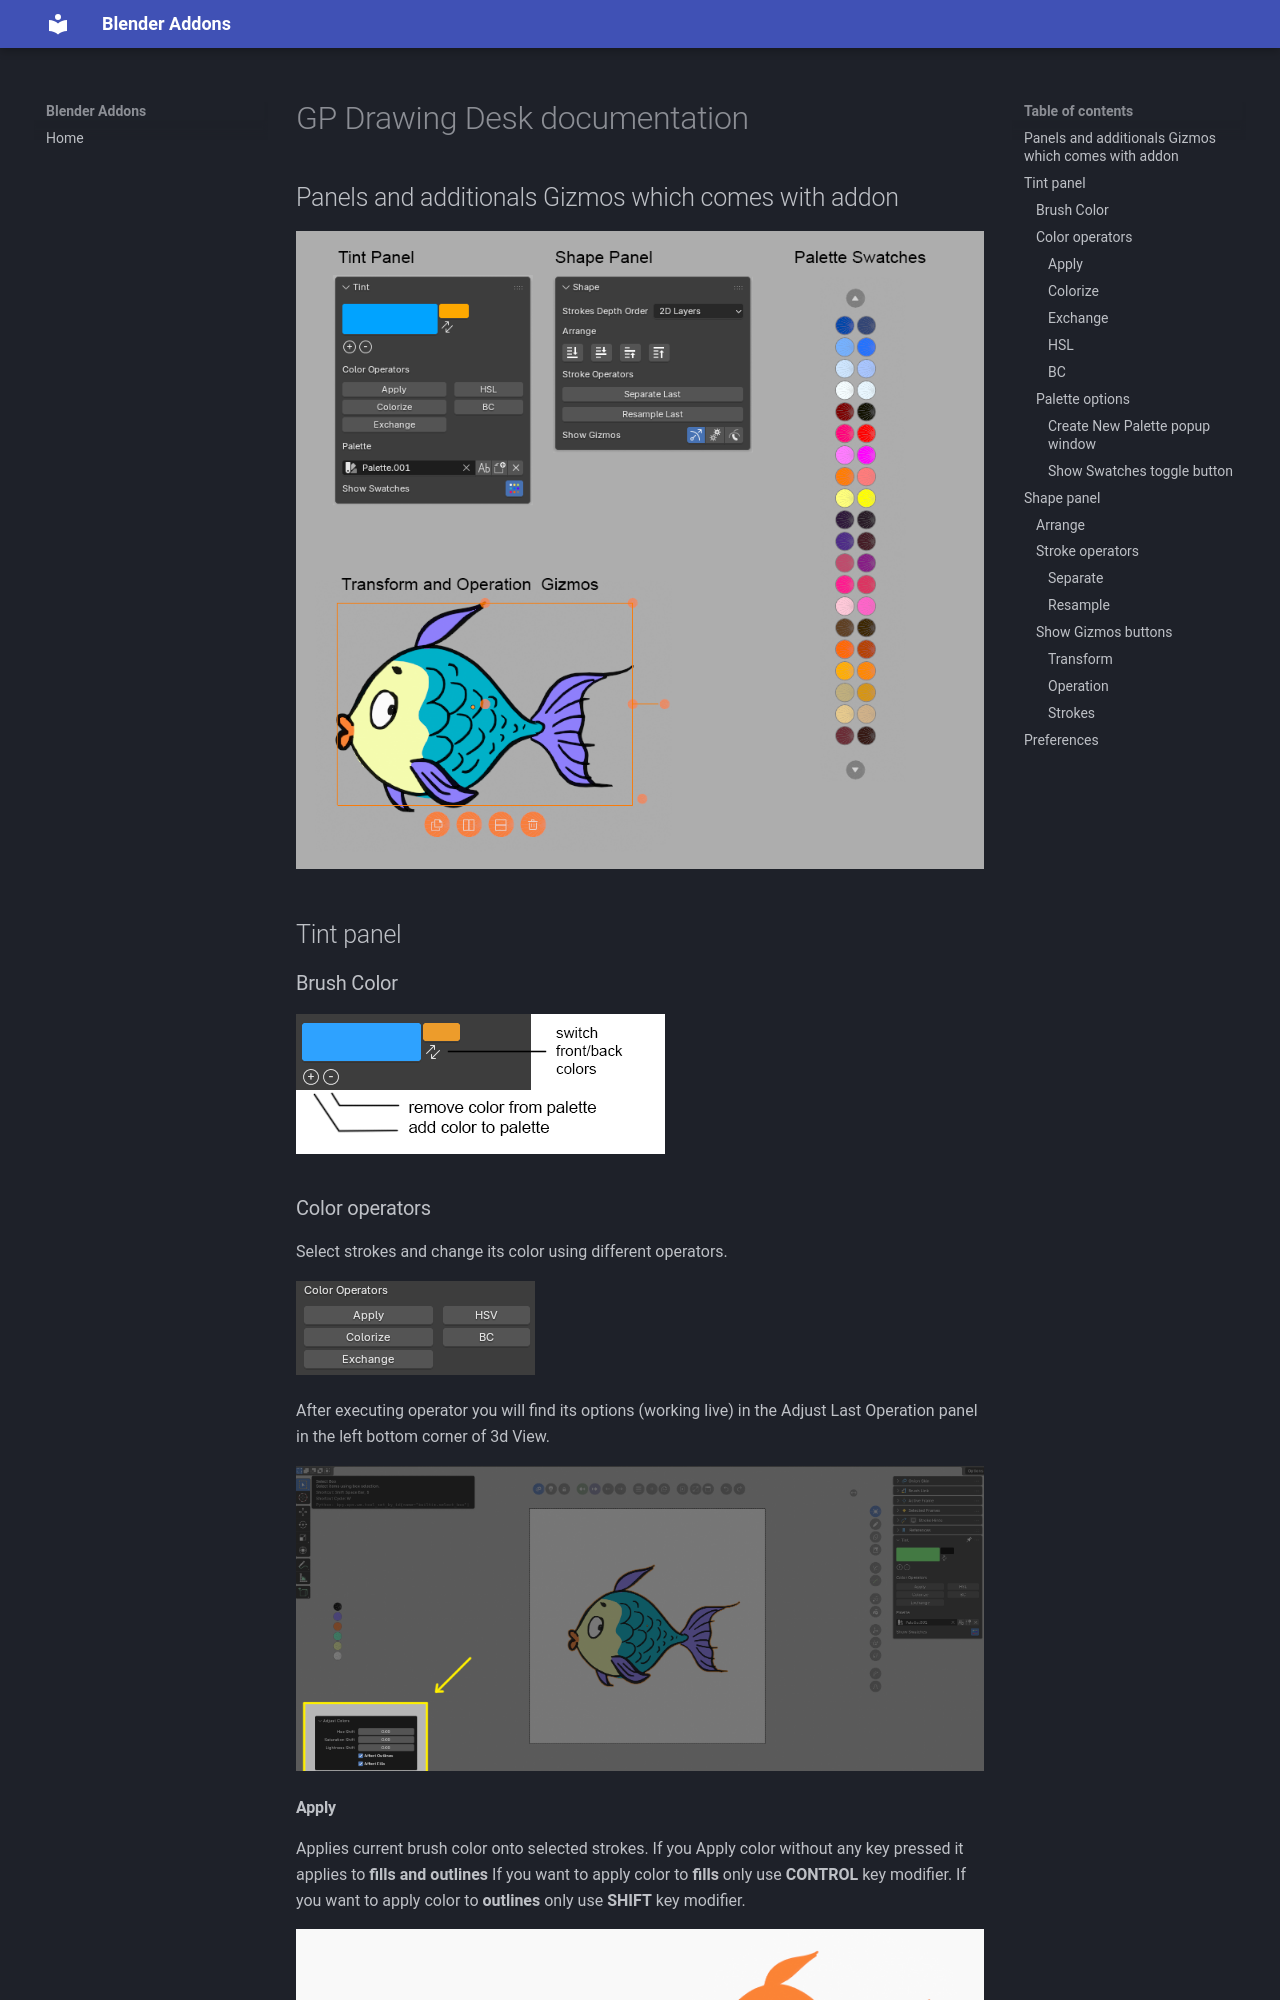

repository: Pswida/Blender-Addons · page: gp_drawing_desk/index.html · generator: mkdocs

# GP Drawing Desk documentation


## Panels and additionals Gizmos which comes with addon

![Tint Panel](pics/panels.png)


## Tint panel

### Brush Color

![Tint Panel](pics/tint_panel.png)
### Color operators

Select strokes and change its color using different operators.

![Color Operators](pics/color_operators.png)

After executing operator you will find its options (working live) in the Adjust Last Operation panel in the left bottom corner of 3d View.

![Color Operators](pics/last_operation.png)
